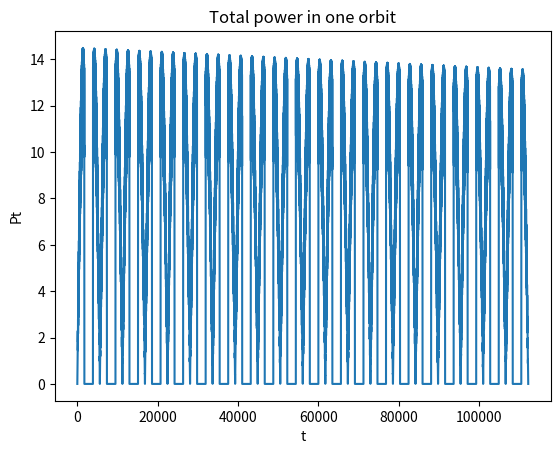

Reproduce this figure in Python.
import numpy as np
from matplotlib import pyplot as plt 

def solar_power_sso():
    """ Example of time series: 
    Power generated by four solar arrays 
    in a Sun-synchronous orbit. 
    The satellite is spinning around its
    Nadir axis and there are solar arrays 
    on the four sides. """

    def inc_sso(a):
        #Intent in: a(real), semimajor axis.
        #Returns: i(real), inclination
         
        J2 = 1.0827*10**(-3.)
        d_alfa = 2*np.pi/(365.25*24*3600)# rad/s
        mu = 3.986044418*10**5.
        Rt = 6378# km
        i = np.arccos(-(2./3)*d_alfa/(J2*Rt**2.)*np.sqrt(a**7./mu))
        return i

    # Orbit definition
    Rt = 6378# km
    mu = 3.986044418*10**5.
    h = 450# km
    a = Rt+h# km
    T = 2*np.pi*np.sqrt(a**3./mu)# s
    n = 2*np.pi/T# rad/s
    # SSO orbit's inclination 
    inc = inc_sso(a)
    #Time for RAAN=0 
    H0 = 12# High-noon
    delta=15*(H0-12)*np.pi/180.
    #Solar angle  
    betha = np.arcsin(np.sin(delta)*np.sin(inc))

    #Time when eclipse begins
    rho = np.arcsin(Rt/a)
    phi_2 = np.arccos(np.cos(rho)/np.cos(betha))
    alfa_ecl = np.pi-phi_2
    t_ecl = alfa_ecl/n

    #Power generated by the solar array 
    G = 1360# W/m²
    f_oc = 0.867# Occupation's factor
    eta = 0.29# Efficiency
    A = 0.03# m^2
    omega = 0.05# rad/s
    N_period = 20
    Nt=5000*N_period
    t=np.linspace(0,N_period*T,Nt)
    Px = np.zeros((4,Nt))# W (4 faces N times)
    Py = np.zeros((4,Nt))# W (4 faces N times)
    P0 = np.zeros(Nt)
    P0 = G*A*f_oc*eta*(1-0.05*t/(3600*24))
    #X component 
    for i in range(0,4):
        Px[i,:] = [max(P0[j]*np.cos(betha)*np.cos(omega*t[j]+(i-1)*np.pi/2.)*np.sin(n*t[j]),0) for j in range(0,len(t))] 
        Py[i,:] = [max(P0[j]*np.sin(betha)*np.cos(omega*t[j]+(i-1)*np.pi/2.),0) for j in range(0,len(t))] 

    for j in range(0,Nt):
        for k in range(0,N_period):
            if t[j] > (T*k + t_ecl) and t[j] < (T*(k+1)-t_ecl):
                Px[:,j] = 0
                Py[:,j] = 0

    P_t = np.zeros(Nt)
    for i in range(0,4):
        P_t = P_t + Px[i,:] + Py[i,:] 

    #Plots
    plt.figure()
    plt.plot(t,P_t)
    plt.xlabel('t')
    plt.ylabel('Pt')
    plt.title('Total power in one orbit') 
    plt.show()

if __name__ == "__main__":
    solar_power_sso()